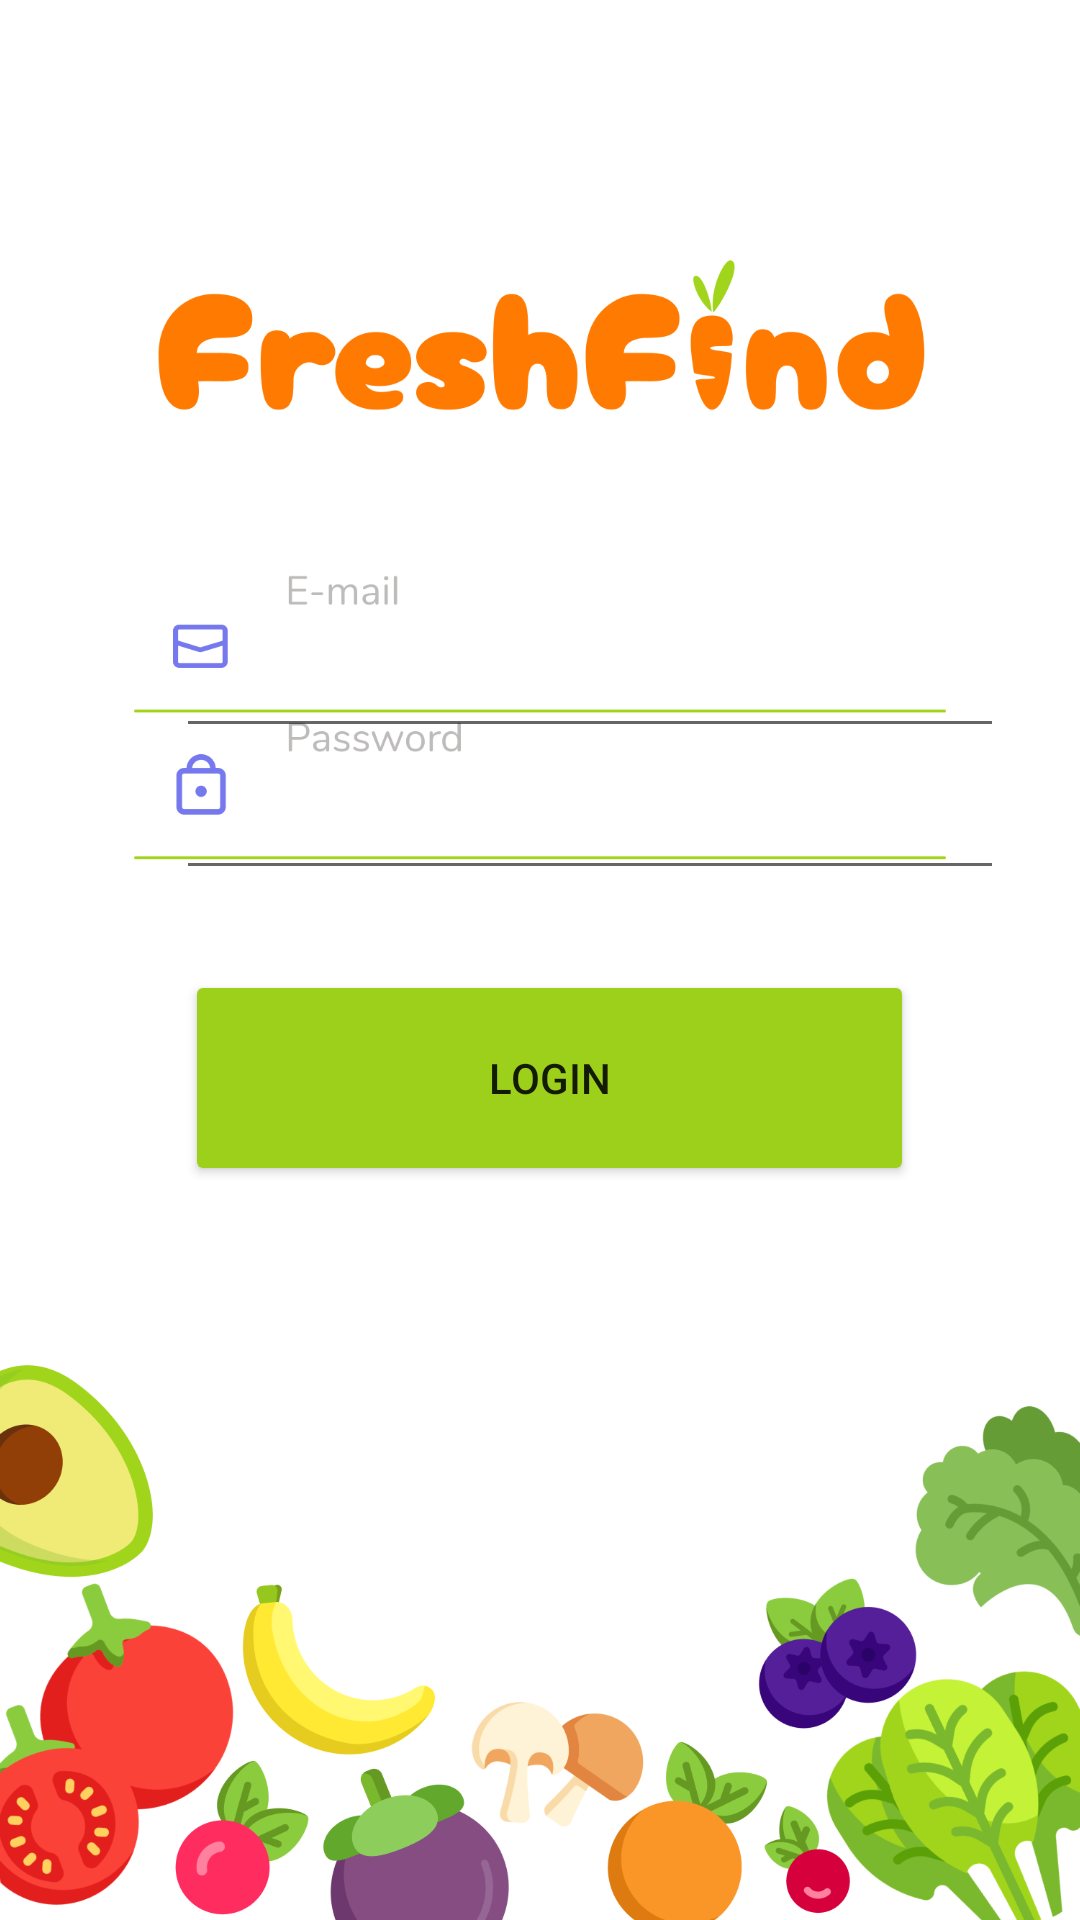

This screen was rendered from an Android layout file. Write that file and the resources it references.
<!-- AndroidManifest.xml: application theme Theme.FreshFind -->
<!-- res/layout/activity_login_screen.xml -->
<?xml version="1.0" encoding="utf-8"?>
<androidx.constraintlayout.widget.ConstraintLayout xmlns:android="http://schemas.android.com/apk/res/android"
    xmlns:app="http://schemas.android.com/apk/res-auto"
    xmlns:tools="http://schemas.android.com/tools"
    android:layout_width="match_parent"
    android:layout_height="match_parent"
    tools:context=".loginScreen">

    <ImageView
        android:id="@+id/imageView3"
        android:layout_width="wrap_content"
        android:layout_height="wrap_content"
        app:layout_constraintBottom_toBottomOf="parent"
        app:layout_constraintEnd_toEndOf="parent"
        app:layout_constraintStart_toStartOf="parent"
        app:layout_constraintTop_toTopOf="parent"
        app:srcCompat="@drawable/login_screen2" />

    <Button
        android:id="@+id/loginButt"
        android:layout_width="243dp"
        android:layout_height="72dp"
        android:text="Login"
        app:backgroundTint="#9DD01A"
        app:cornerRadius="325dp"
        app:layout_constraintBottom_toBottomOf="parent"
        app:layout_constraintEnd_toEndOf="parent"
        app:layout_constraintHorizontal_bias="0.526"
        app:layout_constraintStart_toStartOf="parent"
        app:layout_constraintTop_toTopOf="parent"
        app:layout_constraintVertical_bias="0.569" />

    <EditText
        android:id="@+id/passwordTxtField"
        android:layout_width="276dp"
        android:layout_height="67dp"
        android:ems="10"
        android:inputType="textPersonName"
        app:layout_constraintBottom_toBottomOf="parent"
        app:layout_constraintEnd_toEndOf="parent"
        app:layout_constraintHorizontal_bias="0.699"
        app:layout_constraintStart_toStartOf="parent"
        app:layout_constraintTop_toTopOf="parent"
        app:layout_constraintVertical_bias="0.401" />

    <EditText
        android:id="@+id/emailTxtField"
        android:layout_width="276dp"
        android:layout_height="67dp"
        android:ems="10"
        android:inputType="textPersonName"
        app:layout_constraintBottom_toBottomOf="parent"
        app:layout_constraintEnd_toEndOf="parent"
        app:layout_constraintHorizontal_bias="0.699"
        app:layout_constraintStart_toStartOf="parent"
        app:layout_constraintTop_toTopOf="parent"
        app:layout_constraintVertical_bias="0.318" />

</androidx.constraintlayout.widget.ConstraintLayout>
<!-- resources referenced by this layout -->
<resources>
  <!-- drawable login_screen2: png bitmap (drawable-mdpi, 228730 bytes) -->
  <style name="Theme.FreshFind" parent="Theme.MaterialComponents.DayNight.DarkActionBar">
          
          <item name="colorPrimary">@color/purple_500</item>
          <item name="colorPrimaryVariant">@color/purple_700</item>
          <item name="colorOnPrimary">@color/white</item>
          
          <item name="colorSecondary">@color/teal_200</item>
          <item name="colorSecondaryVariant">@color/teal_700</item>
          <item name="colorOnSecondary">@color/black</item>
          
          <item name="android:statusBarColor" tools:targetApi="l">?attr/colorPrimaryVariant</item>
          
      </style>
  <!-- not gathered from this repository: default colours our renderer supplied (Android Studio template values) -->
  <color name="purple_500">#FF6200EE</color>
  <color name="purple_700">#FF3700B3</color>
  <color name="teal_200">#FF03DAC5</color>
  <color name="teal_700">#FF018786</color>
  <color name="black">#FF000000</color>
  <color name="white">#FFFFFFFF</color>
</resources>
